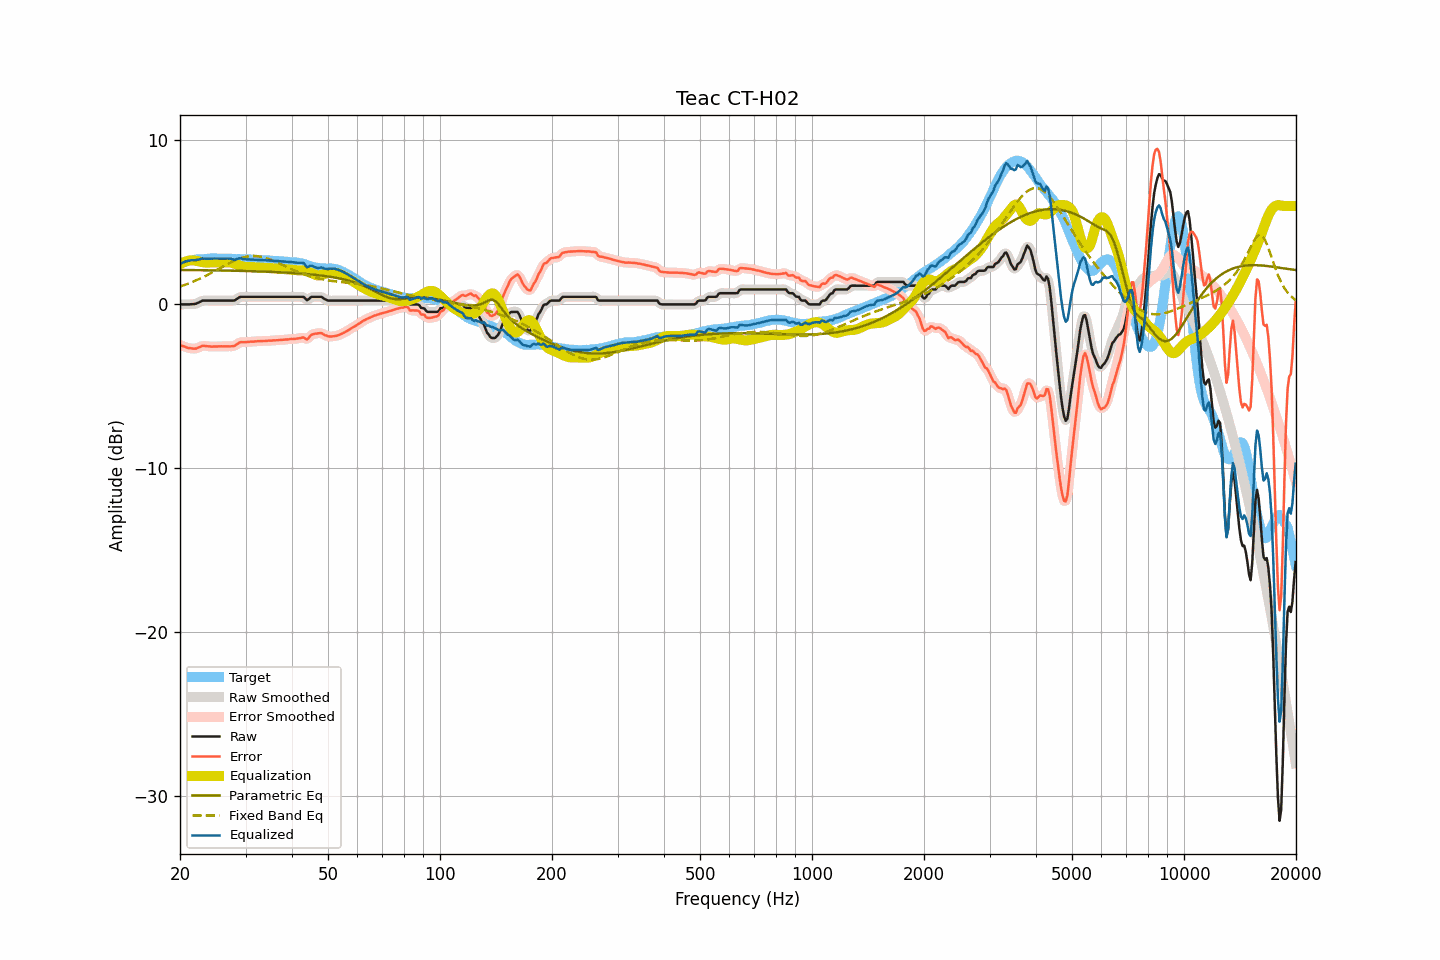

Data behind this chart, as committed beside it:
frequency, raw, smoothed, error, error_smoothed, equalization, parametric_eq, fixed_band_eq, equalized_raw, equalized_smoothed, target
20.00, 0.00, 0.00, -2.48, -2.48, 2.46, 2.10, 1.09, 2.46, 2.46, 2.48
20.20, 0.00, -0.00, -2.52, -2.52, 2.52, 2.10, 1.12, 2.52, 2.52, 2.52
20.40, 0.00, -0.00, -2.55, -2.55, 2.56, 2.10, 1.15, 2.56, 2.56, 2.55
20.61, 0.00, -0.00, -2.58, -2.59, 2.60, 2.10, 1.19, 2.60, 2.60, 2.58
20.81, 0.00, -0.00, -2.62, -2.62, 2.63, 2.09, 1.23, 2.63, 2.63, 2.62
21.02, 0.00, 0.00, -2.66, -2.65, 2.66, 2.09, 1.26, 2.66, 2.66, 2.66
21.23, 0.00, 0.00, -2.67, -2.67, 2.67, 2.09, 1.30, 2.67, 2.68, 2.67
21.44, 0.01, 0.01, -2.68, -2.68, 2.68, 2.09, 1.34, 2.69, 2.69, 2.69
21.66, 0.01, 0.01, -2.70, -2.70, 2.69, 2.09, 1.38, 2.70, 2.69, 2.71
21.87, 0.02, 0.02, -2.70, -2.70, 2.68, 2.09, 1.42, 2.70, 2.70, 2.72
22.09, 0.04, 0.05, -2.70, -2.68, 2.66, 2.09, 1.46, 2.70, 2.71, 2.74
22.31, 0.09, 0.08, -2.64, -2.65, 2.64, 2.09, 1.51, 2.73, 2.72, 2.74
22.54, 0.13, 0.14, -2.61, -2.61, 2.61, 2.09, 1.55, 2.74, 2.75, 2.74
22.76, 0.18, 0.18, -2.57, -2.57, 2.59, 2.08, 1.60, 2.77, 2.77, 2.75
22.99, 0.23, 0.21, -2.52, -2.54, 2.57, 2.08, 1.64, 2.80, 2.79, 2.75
23.22, 0.23, 0.23, -2.53, -2.53, 2.56, 2.08, 1.69, 2.79, 2.79, 2.76
23.45, 0.23, 0.23, -2.54, -2.54, 2.55, 2.08, 1.74, 2.78, 2.78, 2.77
23.69, 0.23, 0.23, -2.55, -2.55, 2.55, 2.08, 1.79, 2.78, 2.78, 2.78
23.92, 0.23, 0.23, -2.56, -2.56, 2.55, 2.08, 1.84, 2.78, 2.78, 2.79
24.16, 0.23, 0.23, -2.57, -2.57, 2.56, 2.08, 1.89, 2.79, 2.79, 2.80
24.40, 0.23, 0.23, -2.58, -2.57, 2.56, 2.08, 1.95, 2.79, 2.79, 2.81
24.65, 0.23, 0.23, -2.57, -2.57, 2.57, 2.07, 2.00, 2.80, 2.80, 2.80
24.89, 0.23, 0.23, -2.57, -2.57, 2.57, 2.07, 2.05, 2.80, 2.80, 2.80
25.14, 0.23, 0.23, -2.57, -2.57, 2.57, 2.07, 2.11, 2.80, 2.80, 2.80
25.39, 0.23, 0.23, -2.56, -2.56, 2.57, 2.07, 2.16, 2.80, 2.80, 2.79
25.65, 0.23, 0.23, -2.56, -2.56, 2.56, 2.07, 2.22, 2.79, 2.79, 2.79
25.91, 0.23, 0.23, -2.55, -2.56, 2.56, 2.07, 2.27, 2.79, 2.79, 2.78
26.16, 0.23, 0.23, -2.56, -2.56, 2.56, 2.06, 2.32, 2.79, 2.79, 2.79
26.43, 0.23, 0.23, -2.56, -2.56, 2.57, 2.06, 2.38, 2.80, 2.80, 2.79
26.69, 0.23, 0.23, -2.56, -2.56, 2.57, 2.06, 2.43, 2.80, 2.80, 2.79
26.96, 0.23, 0.23, -2.56, -2.56, 2.57, 2.06, 2.48, 2.80, 2.80, 2.79
27.23, 0.23, 0.23, -2.56, -2.56, 2.56, 2.06, 2.53, 2.79, 2.79, 2.79
27.50, 0.23, 0.22, -2.56, -2.56, 2.54, 2.05, 2.58, 2.77, 2.76, 2.79
27.77, 0.23, 0.23, -2.54, -2.54, 2.51, 2.05, 2.63, 2.74, 2.74, 2.77
28.05, 0.24, 0.26, -2.53, -2.51, 2.48, 2.05, 2.67, 2.72, 2.74, 2.77
28.33, 0.31, 0.31, -2.45, -2.46, 2.44, 2.05, 2.72, 2.76, 2.75, 2.76
28.62, 0.37, 0.37, -2.40, -2.39, 2.41, 2.05, 2.76, 2.78, 2.78, 2.77
28.90, 0.44, 0.43, -2.33, -2.34, 2.37, 2.04, 2.79, 2.81, 2.80, 2.77
29.19, 0.46, 0.46, -2.30, -2.31, 2.34, 2.04, 2.83, 2.80, 2.80, 2.76
29.48, 0.46, 0.47, -2.30, -2.30, 2.31, 2.04, 2.86, 2.77, 2.78, 2.76
29.78, 0.46, 0.46, -2.30, -2.30, 2.30, 2.04, 2.88, 2.76, 2.76, 2.76
30.08, 0.46, 0.46, -2.30, -2.30, 2.28, 2.03, 2.90, 2.74, 2.74, 2.76
30.38, 0.46, 0.46, -2.29, -2.29, 2.28, 2.03, 2.92, 2.74, 2.74, 2.75
30.68, 0.46, 0.46, -2.29, -2.28, 2.28, 2.03, 2.94, 2.74, 2.74, 2.75
30.99, 0.46, 0.46, -2.27, -2.28, 2.28, 2.03, 2.95, 2.74, 2.74, 2.73
31.30, 0.46, 0.46, -2.27, -2.27, 2.27, 2.02, 2.95, 2.73, 2.73, 2.73
31.61, 0.46, 0.46, -2.27, -2.27, 2.26, 2.02, 2.95, 2.72, 2.72, 2.73
31.93, 0.46, 0.46, -2.26, -2.26, 2.26, 2.02, 2.95, 2.72, 2.72, 2.72
32.24, 0.46, 0.46, -2.25, -2.25, 2.25, 2.01, 2.94, 2.71, 2.71, 2.71
32.57, 0.46, 0.46, -2.24, -2.24, 2.25, 2.01, 2.92, 2.71, 2.71, 2.70
32.89, 0.46, 0.46, -2.24, -2.24, 2.24, 2.01, 2.91, 2.70, 2.70, 2.70
33.22, 0.46, 0.46, -2.24, -2.24, 2.24, 2.00, 2.89, 2.70, 2.70, 2.70
33.55, 0.46, 0.46, -2.23, -2.24, 2.23, 2.00, 2.86, 2.69, 2.69, 2.69
33.89, 0.46, 0.46, -2.23, -2.23, 2.23, 2.00, 2.84, 2.69, 2.69, 2.69
34.23, 0.46, 0.46, -2.23, -2.23, 2.22, 1.99, 2.81, 2.68, 2.68, 2.69
34.57, 0.46, 0.46, -2.22, -2.22, 2.22, 1.99, 2.77, 2.68, 2.68, 2.68
34.92, 0.46, 0.46, -2.21, -2.21, 2.21, 1.99, 2.74, 2.67, 2.67, 2.67
35.27, 0.46, 0.46, -2.21, -2.20, 2.21, 1.98, 2.70, 2.67, 2.67, 2.67
35.62, 0.46, 0.46, -2.20, -2.20, 2.20, 1.98, 2.66, 2.66, 2.66, 2.66
35.97, 0.46, 0.46, -2.19, -2.19, 2.19, 1.97, 2.62, 2.65, 2.65, 2.65
... 635 more rows
